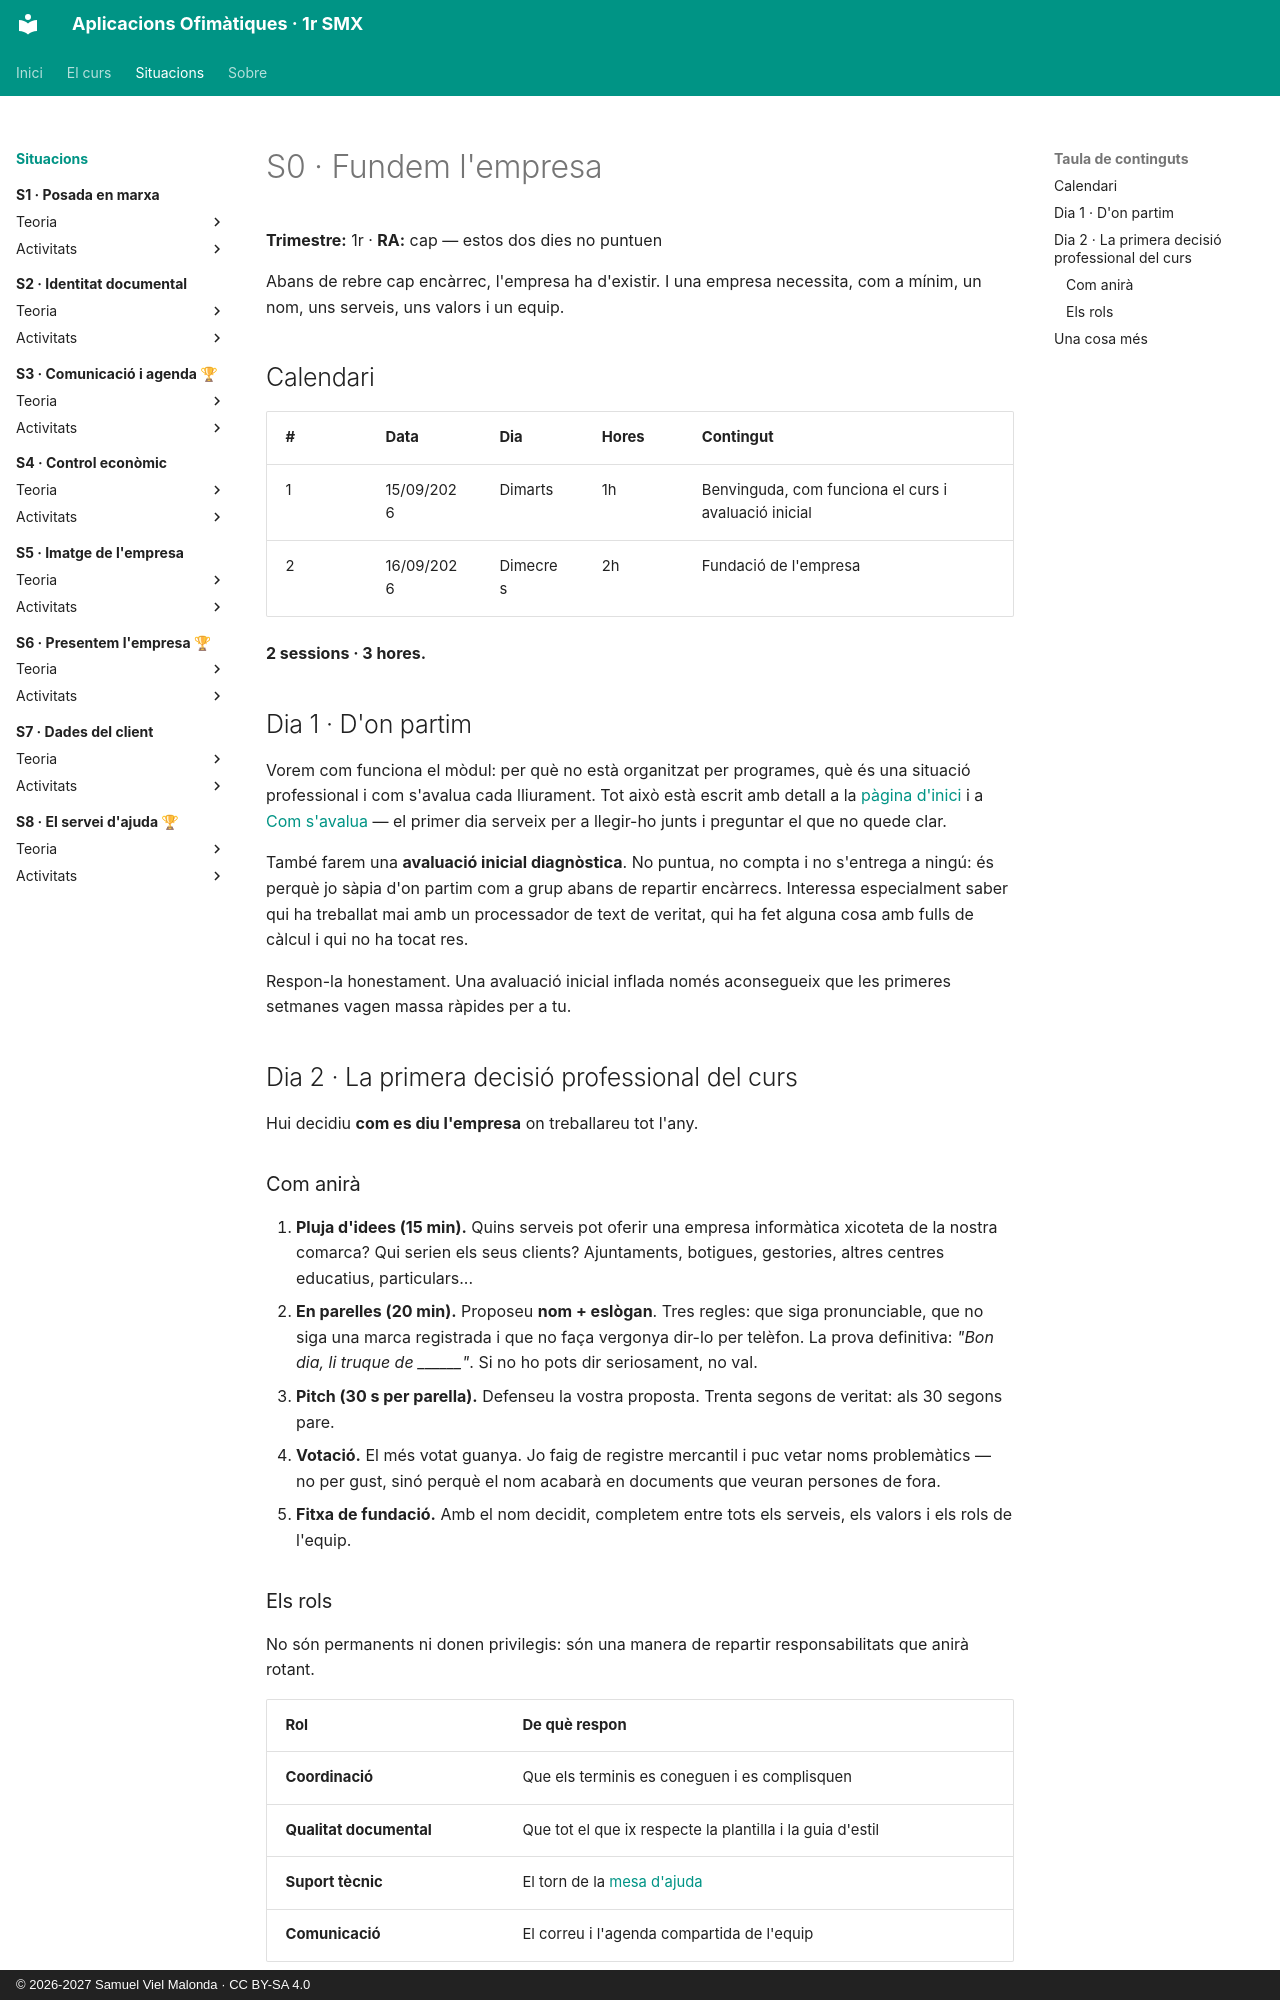

repository: samuelviel/AOF_SMX_2627 · page: S0_Fundacio/index.html · generator: mkdocs · copyright: © 2026-2027 Samuel Viel Malonda · CC BY-SA 4.0

# S0 · Fundem l'empresa

**Trimestre:** 1r · **RA:** cap — estos dos dies no puntuen

Abans de rebre cap encàrrec, l'empresa ha d'existir. I una empresa necessita, com a mínim, un nom, uns serveis, uns valors i un equip.

## Calendari

| # | Data | Dia | Hores | Contingut |
| - | ---- | --- | ----- | --------- |
| 1 | 15/09/2026 | Dimarts | 1h | Benvinguda, com funciona el curs i avaluació inicial |
| 2 | 16/09/2026 | Dimecres | 2h | Fundació de l'empresa |

**2 sessions · 3 hores.**

## Dia 1 · D'on partim

Vorem com funciona el mòdul: per què no està organitzat per programes, què és una situació professional i com s'avalua cada lliurament. Tot això està escrit amb detall a la [pàgina d'inici](../index.md) i a [Com s'avalua](../recursos/avaluacio.md) — el primer dia serveix per a llegir-ho junts i preguntar el que no quede clar.

També farem una **avaluació inicial diagnòstica**. No puntua, no compta i no s'entrega a ningú: és perquè jo sàpia d'on partim com a grup abans de repartir encàrrecs. Interessa especialment saber qui ha treballat mai amb un processador de text de veritat, qui ha fet alguna cosa amb fulls de càlcul i qui no ha tocat res.

Respon-la honestament. Una avaluació inicial inflada només aconsegueix que les primeres setmanes vagen massa ràpides per a tu.

## Dia 2 · La primera decisió professional del curs

Hui decidiu **com es diu l'empresa** on treballareu tot l'any.

### Com anirà

1. **Pluja d'idees (15 min).** Quins serveis pot oferir una empresa informàtica xicoteta de la nostra comarca? Qui serien els seus clients? Ajuntaments, botigues, gestories, altres centres educatius, particulars...
2. **En parelles (20 min).** Proposeu **nom + eslògan**. Tres regles: que siga pronunciable, que no siga una marca registrada i que no faça vergonya dir-lo per telèfon. La prova definitiva: *"Bon dia, li truque de ______"*. Si no ho pots dir seriosament, no val.
3. **Pitch (30 s per parella).** Defenseu la vostra proposta. Trenta segons de veritat: als 30 segons pare.
4. **Votació.** El més votat guanya. Jo faig de registre mercantil i puc vetar noms problemàtics — no per gust, sinó perquè el nom acabarà en documents que veuran persones de fora.
5. **Fitxa de fundació.** Amb el nom decidit, completem entre tots els serveis, els valors i els rols de l'equip.
